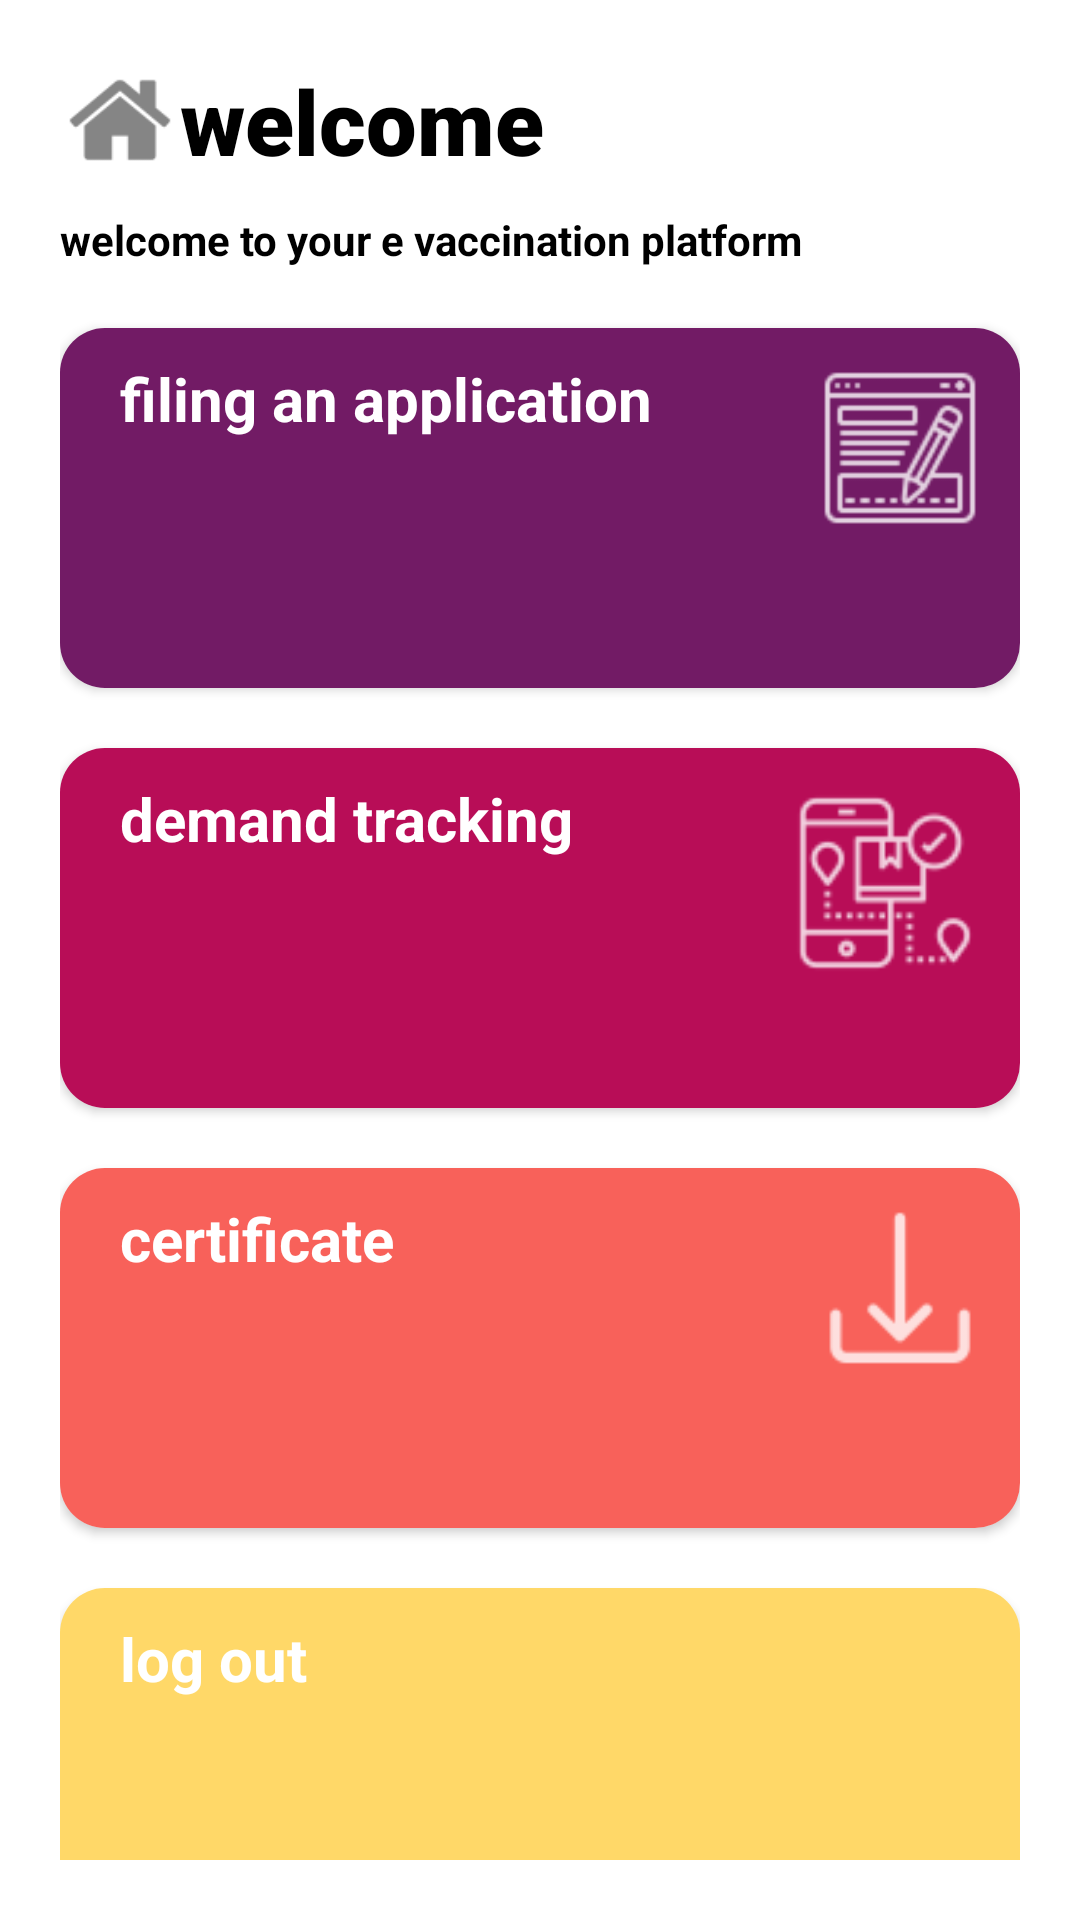

Android layout source for this screen:
<!-- AndroidManifest.xml: application theme Theme.Vaccination -->
<!-- res/layout/activity_dashboard.xml -->
<?xml version="1.0" encoding="utf-8"?>
<LinearLayout xmlns:android="http://schemas.android.com/apk/res/android"
    xmlns:app="http://schemas.android.com/apk/res-auto"
    xmlns:tools="http://schemas.android.com/tools"
    android:layout_height="match_parent"
    android:layout_width="match_parent"
    tools:context=".user.DashboardActivity"
    android:orientation="vertical"
    android:padding="20dp"
    android:background="@color/white">

    <LinearLayout
        android:layout_width="match_parent"
        android:layout_height="wrap_content"
        android:orientation="vertical">

        <LinearLayout
            android:layout_width="match_parent"
            android:layout_height="wrap_content"
            android:orientation="horizontal">
            <ImageView
                android:layout_width="40dp"
                android:layout_height="40dp"
                android:maxHeight="100dp"
                android:src="@drawable/ic_home"
                android:layout_alignParentRight="true"/>

            <TextView
                android:layout_width="wrap_content"
                android:layout_height="wrap_content"
                android:fontFamily="sans-serif-black"
                android:text="welcome"
                android:textColor="@color/black"
                android:textSize="30dp"
                android:textStyle="bold" />
            ></LinearLayout>

        <TextView
            android:layout_width="wrap_content"
            android:layout_height="wrap_content"
            android:layout_marginTop="10dp"
            android:text="welcome to your e vaccination platform"
            android:textColor="@color/black"
            android:textStyle="bold" />

    </LinearLayout>

    <LinearLayout
        android:layout_width="match_parent"
        android:layout_height="wrap_content"
        android:orientation="vertical">

        <androidx.cardview.widget.CardView
            android:id="@+id/form"
            android:layout_width="match_parent"
            android:layout_height="120dp"
            app:cardCornerRadius="15dp"
            android:layout_marginTop="20dp">

            <RelativeLayout
                android:layout_width="match_parent"
                android:layout_height="match_parent"
                android:background="@color/cyprus"
                android:padding="10dp">

                <TextView
                    android:layout_width="wrap_content"
                    android:layout_height="wrap_content"
                    android:layout_marginLeft="10dp"
                    android:text="filing an application"
                    android:textColor="@color/white"
                    android:textSize="20sp"
                    android:textStyle="bold" />

                <ImageView
                    android:layout_width="60dp"
                    android:layout_height="60dp"
                    android:maxHeight="100dp"
                    android:src="@drawable/ic_checklist"
                    android:layout_alignParentRight="true"/>

            </RelativeLayout>

        </androidx.cardview.widget.CardView>

        <androidx.cardview.widget.CardView
            android:id="@+id/followup"
            android:layout_width="match_parent"
            android:layout_height="120dp"
            app:cardCornerRadius="15dp"
            android:layout_marginTop="20dp">

            <RelativeLayout
                android:layout_width="match_parent"
                android:layout_height="match_parent"
                android:background="@color/olivine"
                android:padding="10dp">

                <TextView
                    android:layout_width="wrap_content"
                    android:layout_height="wrap_content"
                    android:layout_marginLeft="10dp"
                    android:text="demand tracking"
                    android:textColor="@color/white"
                    android:textSize="20sp"
                    android:textStyle="bold" />

                <ImageView
                    android:layout_width="70dp"
                    android:layout_height="70dp"
                    android:maxHeight="100dp"
                    android:src="@drawable/ic_track"
                    android:layout_alignParentRight="true"/>

            </RelativeLayout>

        </androidx.cardview.widget.CardView>

        <androidx.cardview.widget.CardView
            android:id="@+id/certificate"
            android:layout_width="match_parent"
            android:layout_height="120dp"
            app:cardCornerRadius="15dp"
            android:layout_marginTop="20dp">

            <RelativeLayout
                android:layout_width="match_parent"
                android:layout_height="match_parent"
                android:background="@color/golden_glow"
                android:padding="10dp">

                <TextView
                    android:layout_width="wrap_content"
                    android:layout_height="wrap_content"
                    android:layout_marginLeft="10dp"
                    android:text="certificate"
                    android:textColor="@color/white"
                    android:textSize="20sp"
                    android:textStyle="bold" />

                <ImageView
                    android:layout_width="60dp"
                    android:layout_height="60dp"
                    android:maxHeight="100dp"
                    android:src="@drawable/ic_download"
                    android:layout_alignParentRight="true"/>

            </RelativeLayout>

        </androidx.cardview.widget.CardView>

        <androidx.cardview.widget.CardView
            android:id="@+id/LogOut"
            android:layout_width="match_parent"
            android:layout_height="120dp"
            app:cardCornerRadius="15dp"
            android:layout_marginTop="20dp"
            android:onClick="logout">

            <RelativeLayout
                android:layout_width="match_parent"
                android:layout_height="match_parent"
                android:background="@color/mandy"
                android:padding="10dp">

                <TextView
                    android:layout_width="wrap_content"
                    android:layout_height="wrap_content"
                    android:layout_marginLeft="10dp"
                    android:text="log out"
                    android:textColor="@color/white"
                    android:textSize="20sp"
                    android:textStyle="bold" />

                <ImageView
                    android:layout_width="60dp"
                    android:layout_height="60dp"
                    android:maxHeight="100dp"
                    android:src="@drawable/ic_login"
                    android:layout_alignParentRight="true"/>

            </RelativeLayout>

        </androidx.cardview.widget.CardView>


    </LinearLayout>

</LinearLayout>
<!-- resources referenced by this layout -->
<resources>
  <color name="black">#FF000000</color>
  <color name="cyprus">#721b65</color>
  <color name="golden_glow">#f8615a</color>
  <color name="mandy">#ffd868</color>
  <color name="olivine">#b80d57</color>
  <color name="white">#FFFFFFFF</color>
  <!-- drawable ic_checklist: png bitmap (drawable-hdpi, 635 bytes) -->
  <!-- drawable ic_download: png bitmap (drawable-hdpi, 311 bytes) -->
  <!-- drawable ic_home: png bitmap (drawable-hdpi, 494 bytes) -->
  <!-- drawable ic_track: png bitmap (drawable-hdpi, 792 bytes) -->
  <style name="Theme.Vaccination" parent="Theme.MaterialComponents.DayNight.NoActionBar">
          
          <item name="colorPrimary">@color/teal_700</item>
          <item name="colorPrimaryVariant">@color/purple_700</item>
          <item name="colorOnPrimary">@color/white</item>
          
          <item name="colorSecondary">@color/teal_200</item>
          <item name="colorSecondaryVariant">@color/teal_700</item>
          <item name="colorOnSecondary">@color/black</item>
          
          <item name="android:statusBarColor" tools:targetApi="l">@color/test</item>
          
  
      </style>
  <color name="teal_700">#FF018786</color>
  <color name="purple_700">#FF3700B3</color>
  <color name="teal_200">#FF03DAC5</color>
  <color name="test">#FF017A79</color>
</resources>
